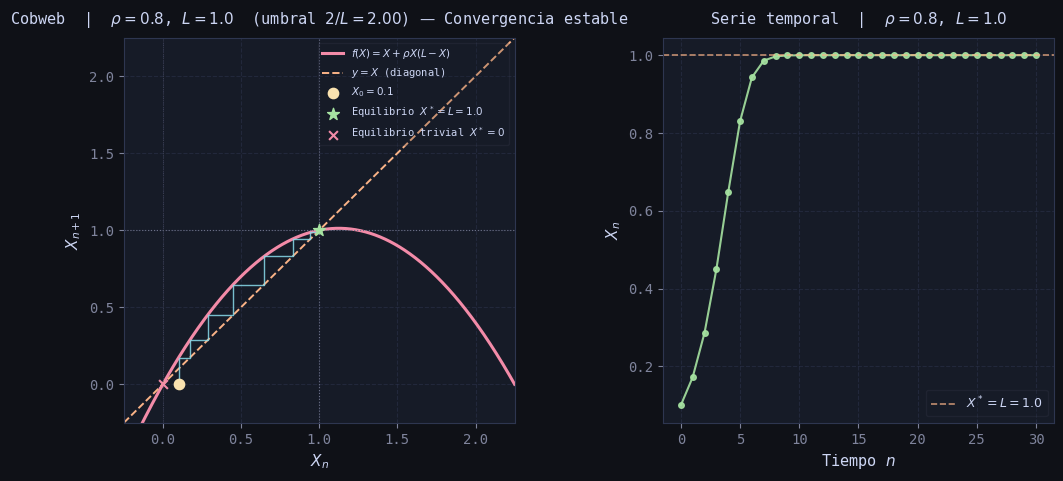
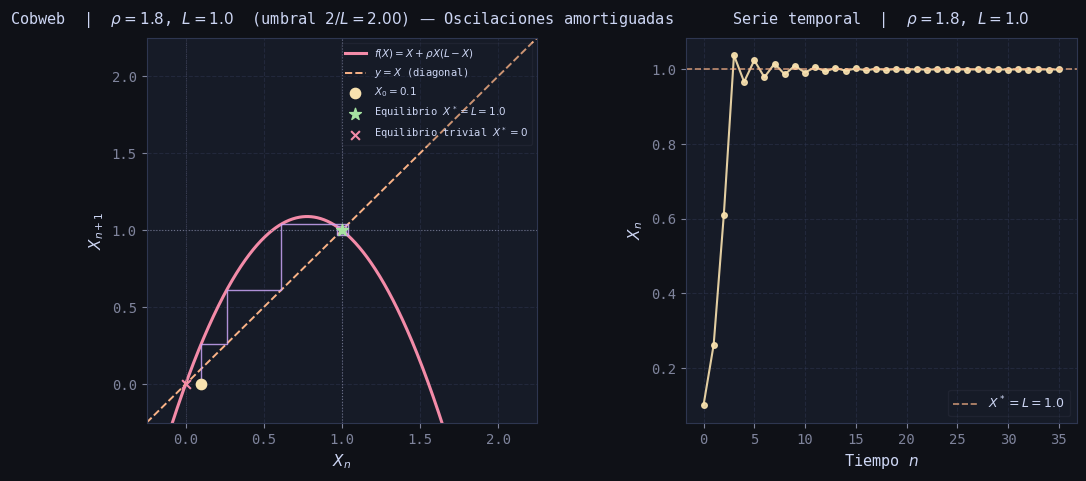
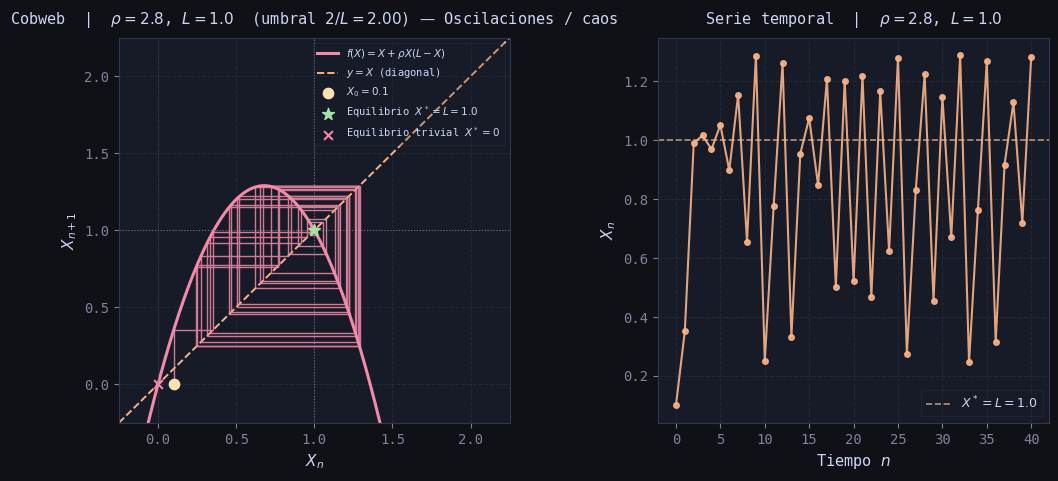
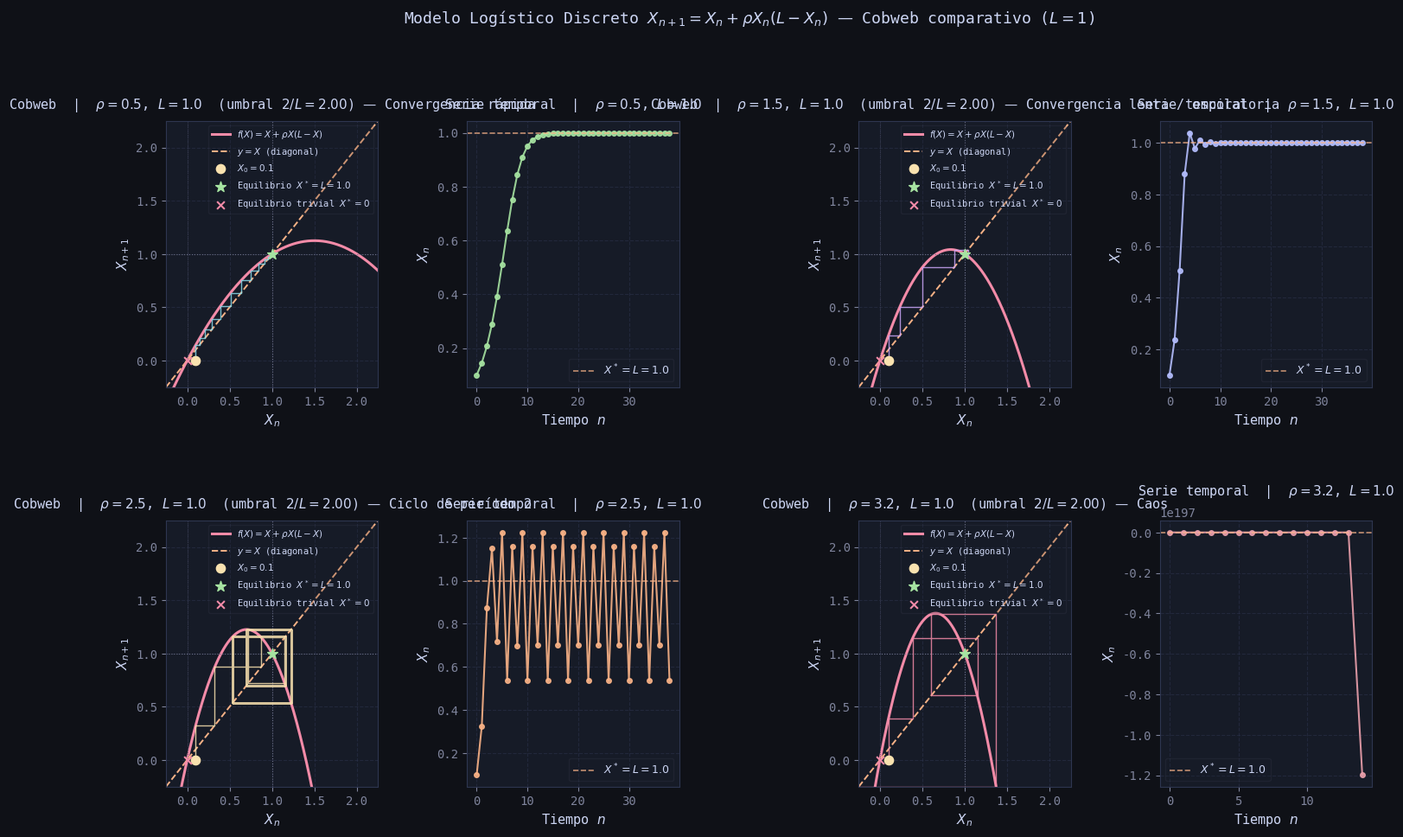

Here is the Python script that generated these plots, in order:
import numpy as np
import matplotlib.pyplot as plt
import matplotlib.gridspec as gridspec

# ── Estilo general ──────────────────────────────────────────────────────────
plt.rcParams.update({
    'figure.facecolor':  '#0f1117',
    'axes.facecolor':    '#161b27',
    'axes.edgecolor':    '#2e3650',
    'axes.labelcolor':   '#cdd6f4',
    'xtick.color':       '#7f849c',
    'ytick.color':       '#7f849c',
    'grid.color':        '#2e3650',
    'grid.linestyle':    '--',
    'grid.alpha':        0.5,
    'text.color':        '#cdd6f4',
    'font.family':       'monospace',
    'axes.titlesize':    13,
    'axes.labelsize':    11,
})

# ── Modelo logístico discreto ────────────────────────────────────────────────
def f(X, rho, L=1.0):
    """Mapa logístico: X_{n+1} = X_n + rho * X_n * (L - X_n)"""
    return X + rho * X * (L - X)

def iterar(X0, rho, L=1.0, pasos=40):
    """Genera la serie temporal del modelo a partir de la condición inicial X0."""
    trayectoria = [X0]
    for _ in range(pasos):
        trayectoria.append(f(trayectoria[-1], rho, L))
    return np.array(trayectoria)

def cobweb_coords(X0, rho, L=1.0, pasos=30):
    """
    Genera las coordenadas (x, y) del diagrama cobweb.
    Cada iteración produce dos segmentos:
      1. Vertical:   (X_n, X_n) -> (X_n, X_{n+1})    [hasta la curva]
      2. Horizontal: (X_n, X_{n+1}) -> (X_{n+1}, X_{n+1}) [hasta la diagonal]
    """
    xs, ys = [X0], [0.0]   # punto de arranque sobre el eje x
    X = X0
    for _ in range(pasos):
        Xf = f(X, rho, L)  # siguiente iterado (punto en la curva)
        xs += [X,  Xf]     # segmento vertical hasta la curva
        ys += [Xf, Xf]     # segmento horizontal hasta la diagonal
        X = Xf
    return np.array(xs), np.array(ys)

# ── Función principal de visualización ──────────────────────────────────────
def plot_cobweb(rho, L=1.0, X0=0.1, pasos=35, titulo_extra='',
                color_tela='#89dceb', color_serie='#a6e3a1',
                ax_cobweb=None, ax_serie=None, standalone=True):
    """
    Dibuja el cobweb plot y la serie temporal para un valor de rho dado.

    Parámetros
    ----------
    rho          : tasa intrínseca de crecimiento
    L            : capacidad de carga (por defecto L=1)
    X0           : condición inicial (0 < X0 < L recomendado)
    pasos        : número de iteraciones
    titulo_extra : texto adicional en el título
    color_tela   : color de las líneas del cobweb
    color_serie  : color de la serie temporal
    standalone   : si True, crea su propia figura
    """
    umbral = 2.0 / L   # rho crítico de bifurcación

    if standalone:
        fig = plt.figure(figsize=(12, 5), facecolor='#0f1117')
        gs  = gridspec.GridSpec(1, 2, wspace=0.38)
        ax1 = fig.add_subplot(gs[0])
        ax2 = fig.add_subplot(gs[1])
    else:
        ax1, ax2 = ax_cobweb, ax_serie

    # Rango de graficación: ligeramente más allá de 2L para ver la parábola
    margen  = 0.25 * L
    X_min   = -margen
    X_max   = 2.0 * L + margen
    X_vals  = np.linspace(X_min, X_max, 800)
    fX      = f(X_vals, rho, L)

    # ── Panel izquierdo: cobweb ──────────────────────────────────────────────
    label_curva = r'$f(X)=X+\rho X(L-X)$'
    ax1.plot(X_vals, fX,     color='#f38ba8', lw=2.2, label=label_curva)
    ax1.plot(X_vals, X_vals, color='#fab387', lw=1.4, ls='--',
             label=r'$y = X$ (diagonal)')

    # Líneas de referencia en los puntos fijos
    ax1.axvline(L,   color='#6c7086', lw=0.8, ls=':')
    ax1.axhline(L,   color='#6c7086', lw=0.8, ls=':')
    ax1.axvline(0.0, color='#45475a', lw=0.6, ls=':')

    # Telaraña
    xs, ys = cobweb_coords(X0, rho, L, pasos)
    # Filtrar valores fuera de rango para no distorsionar el plot
    mask = (ys > X_min - 1) & (ys < X_max + 1)
    ax1.plot(xs, ys, color=color_tela, lw=1.0, alpha=0.85, zorder=3)

    # Puntos notables
    ax1.scatter(X0, 0, color='#f9e2af', s=55, zorder=5,
                label=f'$X_0 = {X0}$')
    ax1.scatter(L, L, color='#a6e3a1', s=80, zorder=5,
                marker='*', label=f'Equilibrio $X^*=L={L}$')
    ax1.scatter(0, 0, color='#f38ba8', s=40, zorder=5,
                marker='x', label='Equilibrio trivial $X^*=0$')

    ax1.set_xlim(X_min, X_max)
    ax1.set_ylim(X_min, X_max)
    ax1.set_xlabel('$X_n$')
    ax1.set_ylabel('$X_{n+1}$')
    ax1.set_title(
        f'Cobweb  |  $\\rho={rho}$, $L={L}$  '
        f'(umbral $2/L={umbral:.2f}$) {titulo_extra}',
        pad=10, fontsize=11
    )
    ax1.legend(fontsize=7.5, loc='upper right',
               framealpha=0.2, edgecolor='#45475a')
    ax1.grid(True)

    # ── Panel derecho: serie temporal ────────────────────────────────────────
    serie = iterar(X0, rho, L, pasos)
    t     = np.arange(len(serie))

    ax2.plot(t, serie, color=color_serie, lw=1.5, marker='o',
             markersize=4, alpha=0.9)
    ax2.axhline(L, color='#fab387', lw=1.2, ls='--', alpha=0.75,
                label=f'$X^*=L={L}$')
    ax2.set_xlabel('Tiempo $n$')
    ax2.set_ylabel('$X_n$')
    ax2.set_title(
        f'Serie temporal  |  $\\rho={rho}$, $L={L}$',
        pad=10, fontsize=11
    )
    ax2.legend(fontsize=9, framealpha=0.2, edgecolor='#45475a')
    ax2.grid(True)

    if standalone:
        plt.tight_layout()
        plt.show()

L  = 1.0            # Capacidad de carga
X0 = 0.1            # Condición inicial
print(f"Capacidad de carga:       L  = {L}")
print(f"Umbral de bifurcación:    ρ* = 2/L = {2/L}")
print(f"Condición inicial:        X0 = {X0}")

plot_cobweb(rho=0.8, L=L, X0=X0, pasos=30,
            titulo_extra='— Convergencia estable',
            color_tela='#89dceb', color_serie='#a6e3a1')

plot_cobweb(rho=1.8, L=L, X0=X0, pasos=35,
            titulo_extra='— Oscilaciones amortiguadas',
            color_tela='#cba6f7', color_serie='#f9e2af')

plot_cobweb(rho=2.8, L=L, X0=X0, pasos=40,
            titulo_extra='— Oscilaciones / caos',
            color_tela='#f38ba8', color_serie='#fab387')

casos = [
    dict(rho=0.5,  color_tela='#89dceb', color_serie='#a6e3a1', titulo='Convergencia rápida'),
    dict(rho=1.5,  color_tela='#cba6f7', color_serie='#b4befe', titulo='Convergencia lenta / oscilatoria'),
    dict(rho=2.5,  color_tela='#f9e2af', color_serie='#fab387', titulo='Ciclo de período 2'),
    dict(rho=3.2,  color_tela='#f38ba8', color_serie='#eba0ac', titulo='Caos'),
]

fig = plt.figure(figsize=(18, 10), facecolor='#0f1117')
fig.suptitle(
    r'Modelo Logístico Discreto $X_{n+1}=X_n+\rho X_n(L-X_n)$ — Cobweb comparativo ($L=1$)',
    fontsize=13, color='#cdd6f4', y=1.01
)

outer_gs = gridspec.GridSpec(2, 2, figure=fig, hspace=0.5, wspace=0.35)

for i, caso in enumerate(casos):
    inner = gridspec.GridSpecFromSubplotSpec(
        1, 2, subplot_spec=outer_gs[i], wspace=0.42)
    ax1 = fig.add_subplot(inner[0])
    ax2 = fig.add_subplot(inner[1])

    plot_cobweb(
        rho=caso['rho'], L=L, X0=X0, pasos=38,
        titulo_extra=f"— {caso['titulo']}",
        color_tela=caso['color_tela'],
        color_serie=caso['color_serie'],
        ax_cobweb=ax1, ax_serie=ax2,
        standalone=False
    )

plt.tight_layout()
plt.show()
